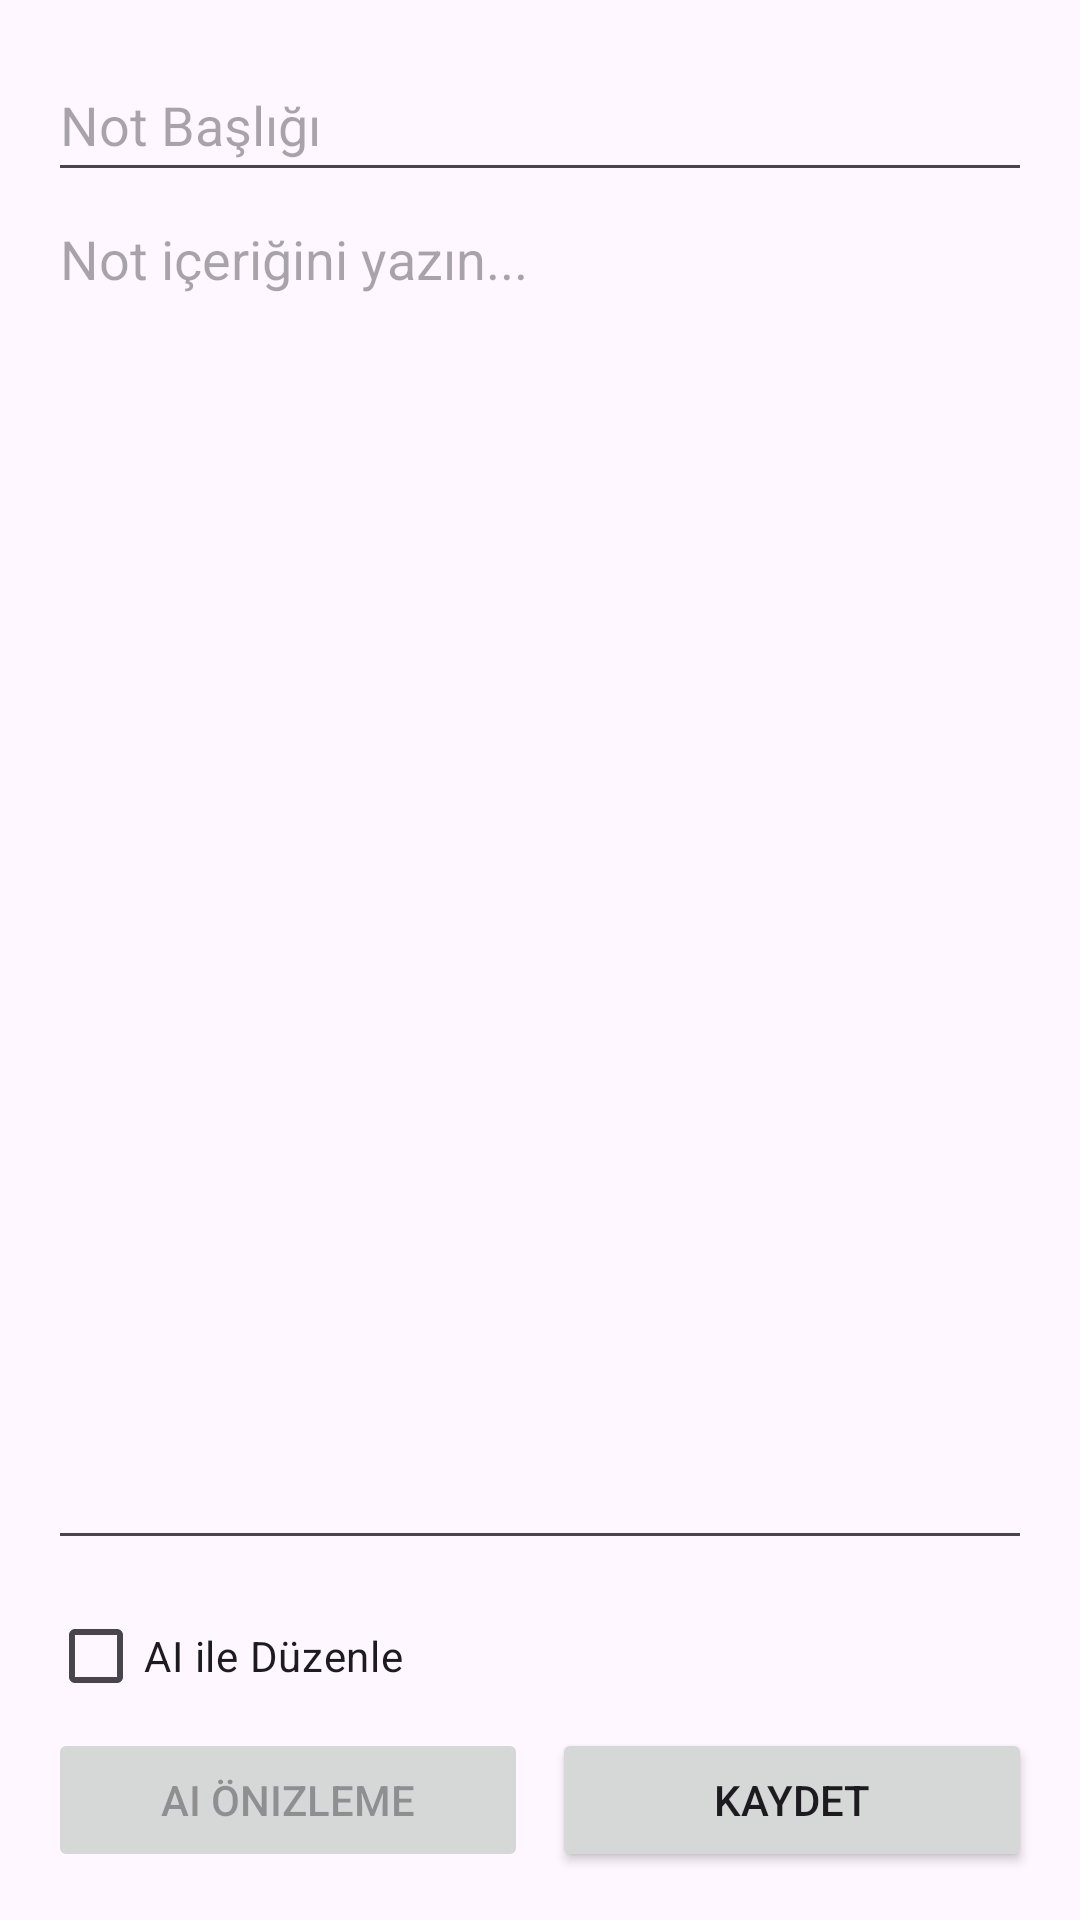

Android layout source for this screen:
<!-- AndroidManifest.xml: application theme Theme.AIDestekliNotAlmaUygulamasi -->
<!-- res/layout/activity_add_edit_note.xml -->
<?xml version="1.0" encoding="utf-8"?>
<LinearLayout xmlns:android="http://schemas.android.com/apk/res/android"
    xmlns:app="http://schemas.android.com/apk/res-auto"
    xmlns:tools="http://schemas.android.com/tools"
    android:layout_width="match_parent"
    android:layout_height="match_parent"
    android:orientation="vertical"
    android:padding="16dp"
    tools:context=".AddEditNoteActivity">

    <EditText
        android:id="@+id/edit_text_title"
        android:layout_width="match_parent"
        android:layout_height="wrap_content"
        android:hint="Not Başlığı"
        android:inputType="text"
        android:minHeight="48dp" />

    <EditText
        android:id="@+id/edit_text_content"
        android:layout_width="match_parent"
        android:layout_height="0dp"
        android:layout_weight="1"
        android:gravity="top|start"
        android:hint="Not içeriğini yazın..."
        android:inputType="textMultiLine" />

    <CheckBox
        android:id="@+id/checkbox_ai"
        android:layout_width="wrap_content"
        android:layout_height="wrap_content"
        android:layout_marginTop="8dp"
        android:text="AI ile Düzenle" />

    <LinearLayout
        android:layout_width="match_parent"
        android:layout_height="wrap_content"
        android:orientation="horizontal">

        <Button
            android:id="@+id/button_preview"
            android:layout_width="0dp"
            android:layout_height="wrap_content"
            android:layout_marginEnd="4dp"
            android:layout_weight="1"
            android:enabled="false"
            android:text="AI Önizleme" />

        <Button
            android:id="@+id/button_save"
            android:layout_width="0dp"
            android:layout_height="wrap_content"
            android:layout_marginStart="4dp"
            android:layout_weight="1"
            android:text="Kaydet" />
    </LinearLayout>

</LinearLayout>
<!-- resources referenced by this layout -->
<resources>
  <style name="Theme.AIDestekliNotAlmaUygulamasi" parent="Base.Theme.AIDestekliNotAlmaUygulamasi" />
  <style name="Base.Theme.AIDestekliNotAlmaUygulamasi" parent="Theme.Material3.DayNight.NoActionBar">
          
          
      </style>
</resources>
